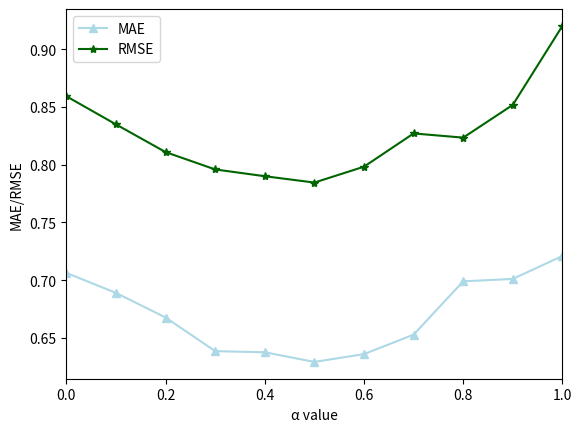

Reproduce this figure in Python.
# -*- coding: utf-8 -*-

import matplotlib.pyplot as plt

x = [0, 0.1, 0.2, 0.3, 0.4, 0.5, 0.6, 0.7, 0.8, 0.9, 1]

y = [0.7063, 0.688992, 0.667662, 0.638535, 0.637535, 0.629184, 0.635976, 0.652806, 0.699021, 0.7011, 0.7210]

fig = plt.figure()

ax = fig.add_subplot(111)

plt.xlabel('α value')

plt.ylabel('MAE/RMSE')

h1=ax.plot(x,y,color='lightblue',marker='^',label='MAE')

h2=ax.plot([0, 0.1, 0.2, 0.3, 0.4, 0.5, 0.6, 0.7, 0.8, 0.9, 1], [0.859367, 0.835, 0.811, 0.795973, 0.7901,  0.784602, 0.798365,  0.827168,  0.823537, 0.851908, 0.92034], color='darkgreen',marker='*',label='RMSE')

plt.legend()

ax.set_xlim(0,1)

#保存图片，名为’foo.png‘
plt.savefig('foo.png')

#显示所画的图，或者说运行
plt.show()